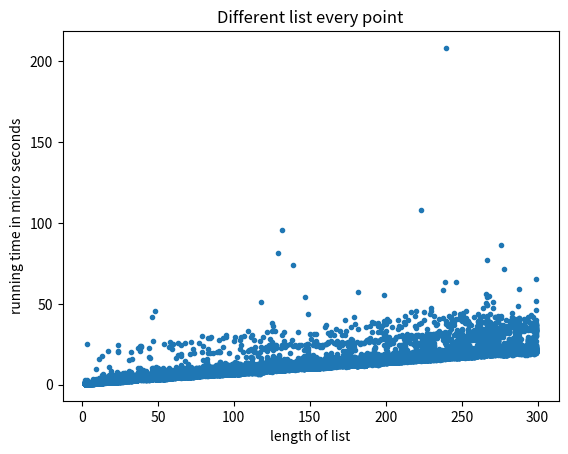

This figure's Python source:
"""
Kadane’s Algorithm:

Initialize:
    max_so_far = 0
    max_ending_here = 0

Loop for each element of the array
  (a) max_ending_here = max_ending_here + a[i]
  (b) if(max_ending_here < 0)
            max_ending_here = 0
  (c) if(max_so_far < max_ending_here)
            max_so_far = max_ending_here
return max_so_far

"""
from random import randint as dice
import matplotlib.pyplot as plt
import time

def gen_seq(length):
    seq = list()
    for _ in range(length):
        seq.append(dice(-100, 100))
    return tuple(seq)

def max_subsequence(seq):
    max_so_far = 0
    max_ending_here = 0

    for i, x in enumerate(seq):
        max_ending_here += x
        if max_ending_here < 0:
            max_ending_here = 0
        if max_so_far < max_ending_here:
            max_so_far = max_ending_here
    return max_so_far

def min_subsequence(seq):
    negative_seq = (-x for x in seq)
    return -max_subsequence(negative_seq)

print(min_subsequence([1, 2, 3, -3, -4, 1, -2, -10, 20, 3]))
ys = list()
xs = list()
for n in range(2, 300):
    #seq = gen_seq(n)
    for _ in range(100):
        seq = gen_seq(n)
        ys.append(n)
        start = time.time()
        min_subsequence(seq)
        xs.append((time.time()-start)*10**6) 

plt.plot(ys, xs, '.')
plt.title('Different list every point')
plt.ylabel('running time in micro seconds')
plt.xlabel('length of list')
plt.show()
